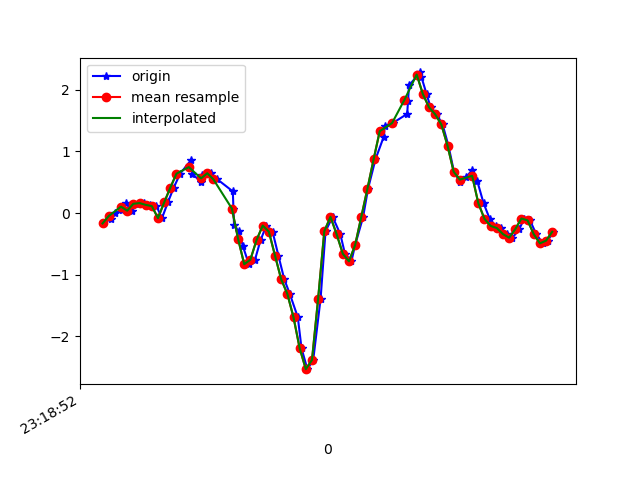

The file beside this chart, header and first rows:
1617837532361, 533175979636473, -0.16912887, 0.089874946, -0.14040194
1617837532387, 533175998686185, -0.0946, 0.08499, -0.243
1617837532399, 533176017711097, -0.002974, 0.1925, -0.3053
1617837532423, 533176036736025, 0.04467, 0.05933, -0.3334
1617837532436, 533176055760921, 0.1632, 0.3452, -0.3505
1617837532455, 533176074778313, 0.03857, -0.04329, -0.2956
1617837532474, 533176093827321, 0.1497, 0.2206, -0.3029
1617837532495, 533176112851529, 0.162, 0.02268, -0.2357
1617837532514, 533176131875753, 0.1326, 0.01901, -0.2907
1617837532535, 533176150899913, 0.1131, 0.2792, -0.3713
1617837532553, 533176169928329, -0.08239, -0.1484, -0.4715
1617837532572, 533176188977609, 0.1717, -0.02741, -0.656
1617837532591, 533176208002121, 0.4112, -0.389, -0.7965
1617837532612, 533176227026601, 0.6384, -0.576, -0.9419
1617837532647, 533176246051113, 0.8571, -0.3646, -1.002
1617837532652, 533176265100425, 0.6323, -1.008, -0.9443
1617837532680, 533176284125961, 0.504, -1.006, -0.9199
1617837532684, 533176303150505, 0.6213, -0.7152, -0.8441
1617837532713, 533176322175049, 0.6458, -0.9877, -0.6767
1617837532733, 533176341224425, 0.5456, -0.89, -0.5448
1617837532783, 533176360248937, 0.3513, -0.6835, -0.3689
1617837532785, 533176379271049, 0.06422, -0.4599, -0.1575
1617837532787, 533176398295433, -0.1972, -0.07995, 0.1687
1617837532802, 533176417319881, -0.2937, 0.3538, 0.5584
1617837532816, 533176436369097, -0.5418, 0.7704, 0.8712
1617837532835, 533176455393609, -0.8301, 1.219, 1.186
1617837532855, 533176474414601, -0.7556, 1.802, 1.576
1617837532873, 533176493463753, -0.4391, 2.47, 1.906
1617837532892, 533176512488073, -0.2033, 3.098, 2.199
1617837532912, 533176531512393, -0.3011, 3.571, 2.435
1617837532931, 533176550536649, -0.6908, 3.863, 2.576
1617837532950, 533176569561033, -1.074, 4.35, 2.55
1617837532968, 533176588587273, -1.311, 4.962, 2.513
1617837532994, 533176607636425, -1.69, 5.459, 2.617
1617837533006, 533176626660745, -2.192, 5.551, 2.788
1617837533025, 533176645685193, -2.532, 5.116, 2.781
1617837533044, 533176664709513, -2.383, 4.429, 2.528
1617837533068, 533176683765193, -1.386, 3.723, 2.131
1617837533084, 533176702789769, -0.295, 2.974, 1.443
1617837533107, 533176721814345, -0.06162, 2.2, 0.7221
1617837533132, 533176740838857, -0.3426, 1.312, 0.1345
1617837533147, 533176759888265, -0.659, 0.5773, -0.2919
1617837533168, 533176778899337, -0.7824, -0.1288, -0.6218
1617837533180, 533176797923529, -0.521, -0.6835, -0.8356
1617837533206, 533176816947721, -0.06284, -1.181, -0.9907
1617837533222, 533176835996681, 0.3941, -1.673, -1.172
1617837533246, 533176855020937, 0.8693, -2.099, -1.423
1617837533273, 533176874045129, 1.238, -2.517, -1.749
1617837533276, 533176893059145, 1.417, -2.922, -2.035
1617837533302, 533176912107913, 1.459, -3.278, -2.293
1617837533349, 533176931131785, 1.607, -3.581, -2.502
1617837533352, 533176950155785, 1.822, -3.794, -2.683
1617837533355, 533176969179785, 2.072, -3.812, -2.789
1617837533392, 533176988219529, 2.28, -3.644, -2.772
1617837533395, 533177007243273, 2.212, -3.473, -2.69
1617837533412, 533177026267017, 1.93, -3.298, -2.519
1617837533425, 533177045290761, 1.715, -3.068, -2.316
1617837533445, 533177064314633, 1.601, -2.78, -2.127
1617837533464, 533177083355017, 1.436, -2.402, -1.867
1617837533483, 533177102378505, 1.094, -2.088, -1.575
1617837533501, 533177121402249, 0.6702, -1.81, -1.328
... 17 more rows
